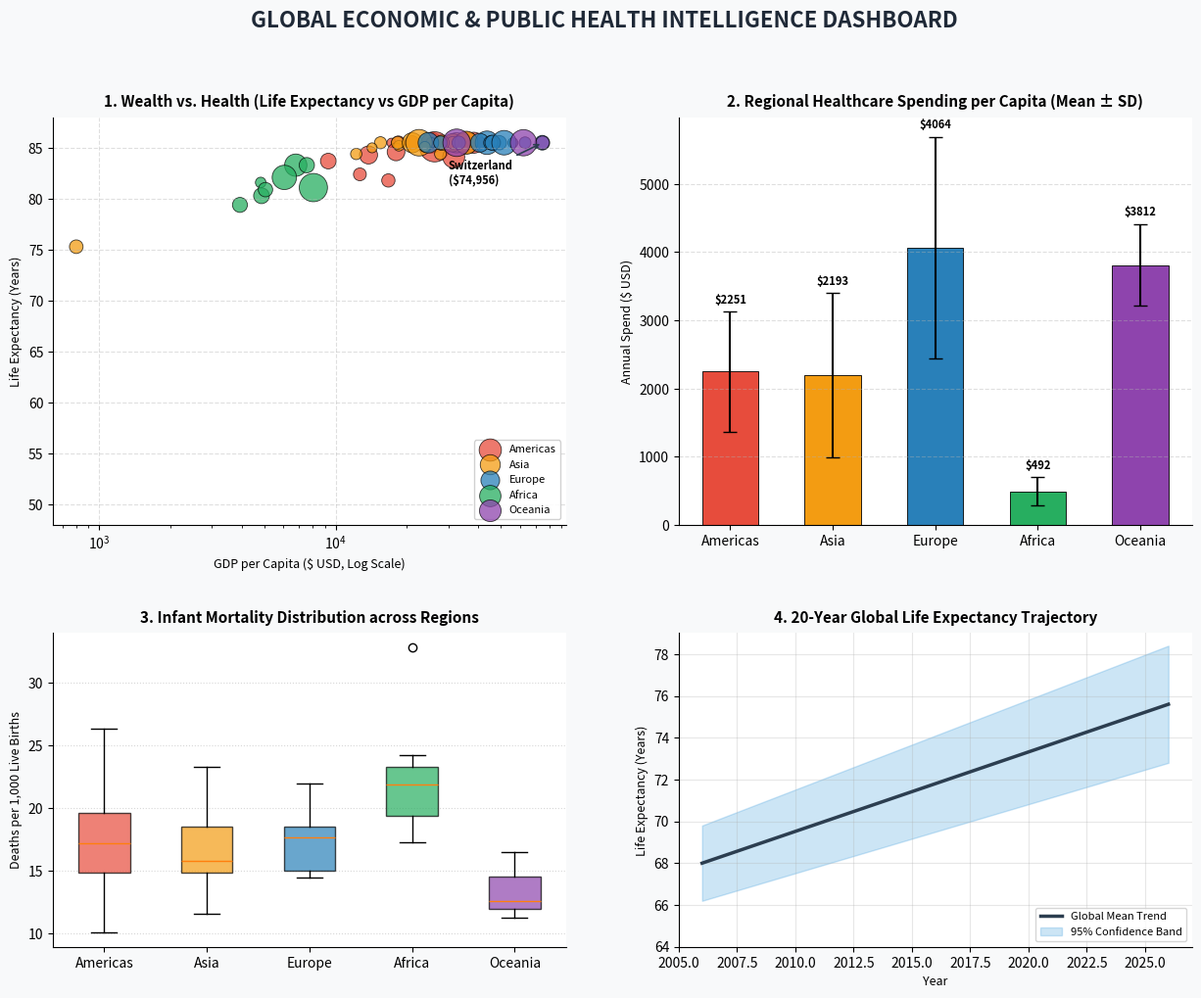

Reproduce this figure in Python.
import matplotlib.pyplot as plt
import matplotlib.gridspec as gridspec
import numpy as np
import pandas as pd

np.random.seed(42)

continents = ['Americas', 'Asia', 'Europe', 'Africa', 'Oceania']
continent_colors = {
    'Americas': '#e74c3c',
    'Asia': '#f39c12',
    'Europe': '#2980b9',
    'Africa': '#27ae60',
    'Oceania': '#8e44ad'
}

# Synthesize 60 countries
nations = [
    'United States', 'China', 'India', 'Germany', 'Japan', 'United Kingdom', 'France', 
    'Brazil', 'Canada', 'South Korea', 'Australia', 'Nigeria', 'Egypt', 'South Africa',
    'Mexico', 'Indonesia', 'Saudi Arabia', 'Turkey', 'Italy', 'Spain', 'Netherlands',
    'Switzerland', 'Sweden', 'Poland', 'Norway', 'Argentina', 'Chile', 'Colombia',
    'Kenya', 'Ghana', 'Vietnam', 'Thailand', 'Malaysia', 'Singapore', 'New Zealand'
]
# Extend to 60
for i in range(len(nations) + 1, 61):
    nations.append(f"Country_{i}")

records = []
for nation in nations:
    cont = np.random.choice(continents, p=[0.25, 0.30, 0.22, 0.18, 0.05])
    base_gdp = {'Europe': 45000, 'Americas': 28000, 'Asia': 22000, 'Oceania': 48000, 'Africa': 5500}[cont]
    gdp_pc = max(800, int(np.random.normal(base_gdp, base_gdp * 0.4)))
    life_exp = min(85.5, max(52.0, 48 + 3.8 * np.log(gdp_pc) + np.random.normal(0, 2.0)))
    pop_m = np.random.exponential(scale=35) + 2.0
    health_spend = gdp_pc * np.random.uniform(0.04, 0.14)
    infant_mort = max(2.0, 85 - 0.8 * life_exp + np.random.normal(0, 3.5))
    
    records.append({
        'Nation': nation,
        'Continent': cont,
        'GDP_Per_Capita': gdp_pc,
        'Life_Expectancy': round(life_exp, 1),
        'Population_M': round(pop_m, 1),
        'Health_Spend_PC': round(health_spend, 1),
        'Infant_Mortality': round(infant_mort, 1)
    })

df_global = pd.DataFrame(records)
print("Dataset Matrix Loaded. Sample shape:", df_global.shape)
df_global.head(5)

# Configure overall figure canvas
fig = plt.figure(figsize=(15, 11), dpi=110, facecolor='#f8f9fa')
fig.suptitle("GLOBAL ECONOMIC & PUBLIC HEALTH INTELLIGENCE DASHBOARD", fontsize=16, fontweight='bold', y=0.98, color='#1f2937')

# Create asymmetric layout with GridSpec
gs = gridspec.GridSpec(nrows=2, ncols=2, height_ratios=[1.3, 1.0], hspace=0.30, wspace=0.22)

# -------------------------------------------------------------------------
# Panel 1: Hero Multidimensional Bubble Chart (Top-Left)
# -------------------------------------------------------------------------
ax1 = fig.add_subplot(gs[0, 0])
ax1.set_facecolor('#ffffff')

for cont in continents:
    subset = df_global[df_global['Continent'] == cont]
    ax1.scatter(
        subset['GDP_Per_Capita'], 
        subset['Life_Expectancy'], 
        s=subset['Population_M'] * 5 + 30, 
        color=continent_colors[cont], 
        alpha=0.75, 
        edgecolors='black', 
        linewidth=0.6, 
        label=cont
    )

ax1.set_xscale('log')
ax1.set_title("1. Wealth vs. Health (Life Expectancy vs GDP per Capita)", fontsize=11, fontweight='bold', pad=8)
ax1.set_xlabel("GDP per Capita ($ USD, Log Scale)", fontsize=9)
ax1.set_ylabel("Life Expectancy (Years)", fontsize=9)
ax1.set_ylim(48, 88)
ax1.grid(True, linestyle='--', alpha=0.4)
ax1.legend(loc='lower right', framealpha=0.9, fontsize=8)

# Annotate Top Leader
top_nation = df_global.loc[df_global['GDP_Per_Capita'].idxmax()]
ax1.annotate(
    f"{top_nation['Nation']}\n(${top_nation['GDP_Per_Capita']:,})",
    xy=(top_nation['GDP_Per_Capita'], top_nation['Life_Expectancy']),
    xytext=(top_nation['GDP_Per_Capita'] * 0.4, top_nation['Life_Expectancy'] - 4),
    arrowprops=dict(arrowstyle='->', color='#2c3e50', lw=1.2),
    fontsize=8, fontweight='bold'
)

# -------------------------------------------------------------------------
# Panel 2: Regional Healthcare Expenditure Comparison (Top-Right)
# -------------------------------------------------------------------------
ax2 = fig.add_subplot(gs[0, 1])
ax2.set_facecolor('#ffffff')

cont_stats = df_global.groupby('Continent')['Health_Spend_PC'].agg(['mean', 'std']).reindex(continents)
bars = ax2.bar(continents, cont_stats['mean'], yerr=cont_stats['std'], capsize=5, color=[continent_colors[c] for c in continents], edgecolor='black', lw=0.6, width=0.55)
ax2.bar_label(bars, fmt='$%d', padding=4, fontsize=8, fontweight='bold')

ax2.set_title("2. Regional Healthcare Spending per Capita (Mean ± SD)", fontsize=11, fontweight='bold', pad=8)
ax2.set_ylabel("Annual Spend ($ USD)", fontsize=9)
ax2.grid(axis='y', linestyle='--', alpha=0.4)

# -------------------------------------------------------------------------
# Panel 3: Continental Infant Mortality Boxplots (Bottom-Left)
# -------------------------------------------------------------------------
ax3 = fig.add_subplot(gs[1, 0])
ax3.set_facecolor('#ffffff')

mort_data = [df_global[df_global['Continent'] == c]['Infant_Mortality'].values for c in continents]
bplot = ax3.boxplot(mort_data, labels=continents, patch_artist=True, notch=False)
for patch, cont in zip(bplot['boxes'], continents):
    patch.set_facecolor(continent_colors[cont])
    patch.set_alpha(0.7)

ax3.set_title("3. Infant Mortality Distribution across Regions", fontsize=11, fontweight='bold', pad=8)
ax3.set_ylabel("Deaths per 1,000 Live Births", fontsize=9)
ax3.grid(axis='y', linestyle=':', alpha=0.5)

# -------------------------------------------------------------------------
# Panel 4: 20-Year Global Improvement Trends (Bottom-Right)
# -------------------------------------------------------------------------
ax4 = fig.add_subplot(gs[1, 1])
ax4.set_facecolor('#ffffff')

years = np.arange(2006, 2027)
mean_trend = 68.0 + 0.38 * (years - 2006)
ci_spread = 1.8 + 0.05 * (years - 2006)

ax4.plot(years, mean_trend, color='#2c3e50', lw=2.5, label='Global Mean Trend')
ax4.fill_between(years, mean_trend - ci_spread, mean_trend + ci_spread, color='#3498db', alpha=0.25, label='95% Confidence Band')

ax4.set_title("4. 20-Year Global Life Expectancy Trajectory", fontsize=11, fontweight='bold', pad=8)
ax4.set_xlabel("Year", fontsize=9)
ax4.set_ylabel("Life Expectancy (Years)", fontsize=9)
ax4.set_ylim(64, 79)
ax4.legend(loc='lower right', fontsize=8)
ax4.grid(True, alpha=0.3)

# Clean modern spines on all panels
for ax in [ax1, ax2, ax3, ax4]:
    ax.spines['top'].set_visible(False)
    ax.spines['right'].set_visible(False)

plt.show()

# Export the final dashboard at 300 DPI for high-resolution distribution
output_filename = 'global_health_analytics_dashboard.png'
fig.savefig(output_filename, dpi=300, bbox_inches='tight')
print(f"Executive Dashboard successfully exported: '{output_filename}' (DPI: 300)")

# Cleanup demonstration plot from memory
plt.close(fig)
